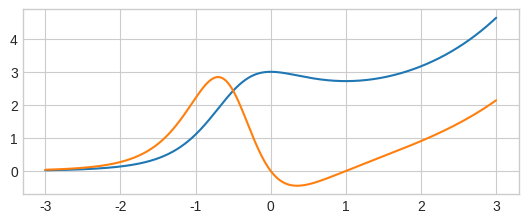

The matplotlib source for this figure: (Note: this script raises an exception after producing the figure.)
import numpy as np

# Plot
import matplotlib.pyplot as plt
import seaborn as sns
#import pystatsml.plot_utils

# Plot parameters
plt.style.use('seaborn-v0_8-whitegrid')
fig_w, fig_h = plt.rcParams.get('figure.figsize')
plt.rcParams['figure.figsize'] = (fig_w, fig_h * .5)
%matplotlib inline

eps = np.finfo(np.float64).eps

print("Machine epsilon: {:e}, Min step size: {:e}".format(eps, np.cbrt(eps)))


range = [-3, 3]
dx = 1e-3
n = int((range[1] - range[0]) / dx)
x = np.linspace(range[0], range[1], n)
f = lambda x: 3*np.exp(x) / (x**2 + x + 1)

y = f(x)
dydx = np.gradient(y, dx)

plt.plot(x, y)
plt.plot(x[1:-1], dydx[1:-1])
plt.show()

range = [-5, 5]
dx = 1e-3
n = int((range[1] - range[0]) / dx) 
x = np.linspace(range[0], range[1], n)
f = lambda x:  (7 * x ** 3  - 5 * x + 1) / (2 * x ** 4 + x ** 2 + 1)

y = f(x)
dydx = np.gradient(y, dx)

import sympy as sp
from sympy import lambdify
x_s  = sp.symbols('x', real=True) # defining the variables

f_sym = (7 * x_s ** 3  - 5 * x_s + 1) / (2 * x_s ** 4 + x_s ** 2 + 1)
df_sym =  sp.simplify(sp.diff(f_sym))
print("f =", f_sym)
print("f'=", df_sym)
df_sym = lambdify(x_s, df_sym,  "numpy")



plt.plot(x, y, label="f")
plt.plot(x[1:-1], dydx[1:-1], lw=4, label="f' Num. Approx.")
plt.plot(x, df_sym(x), "--", label="f'")
plt.legend()
plt.show()